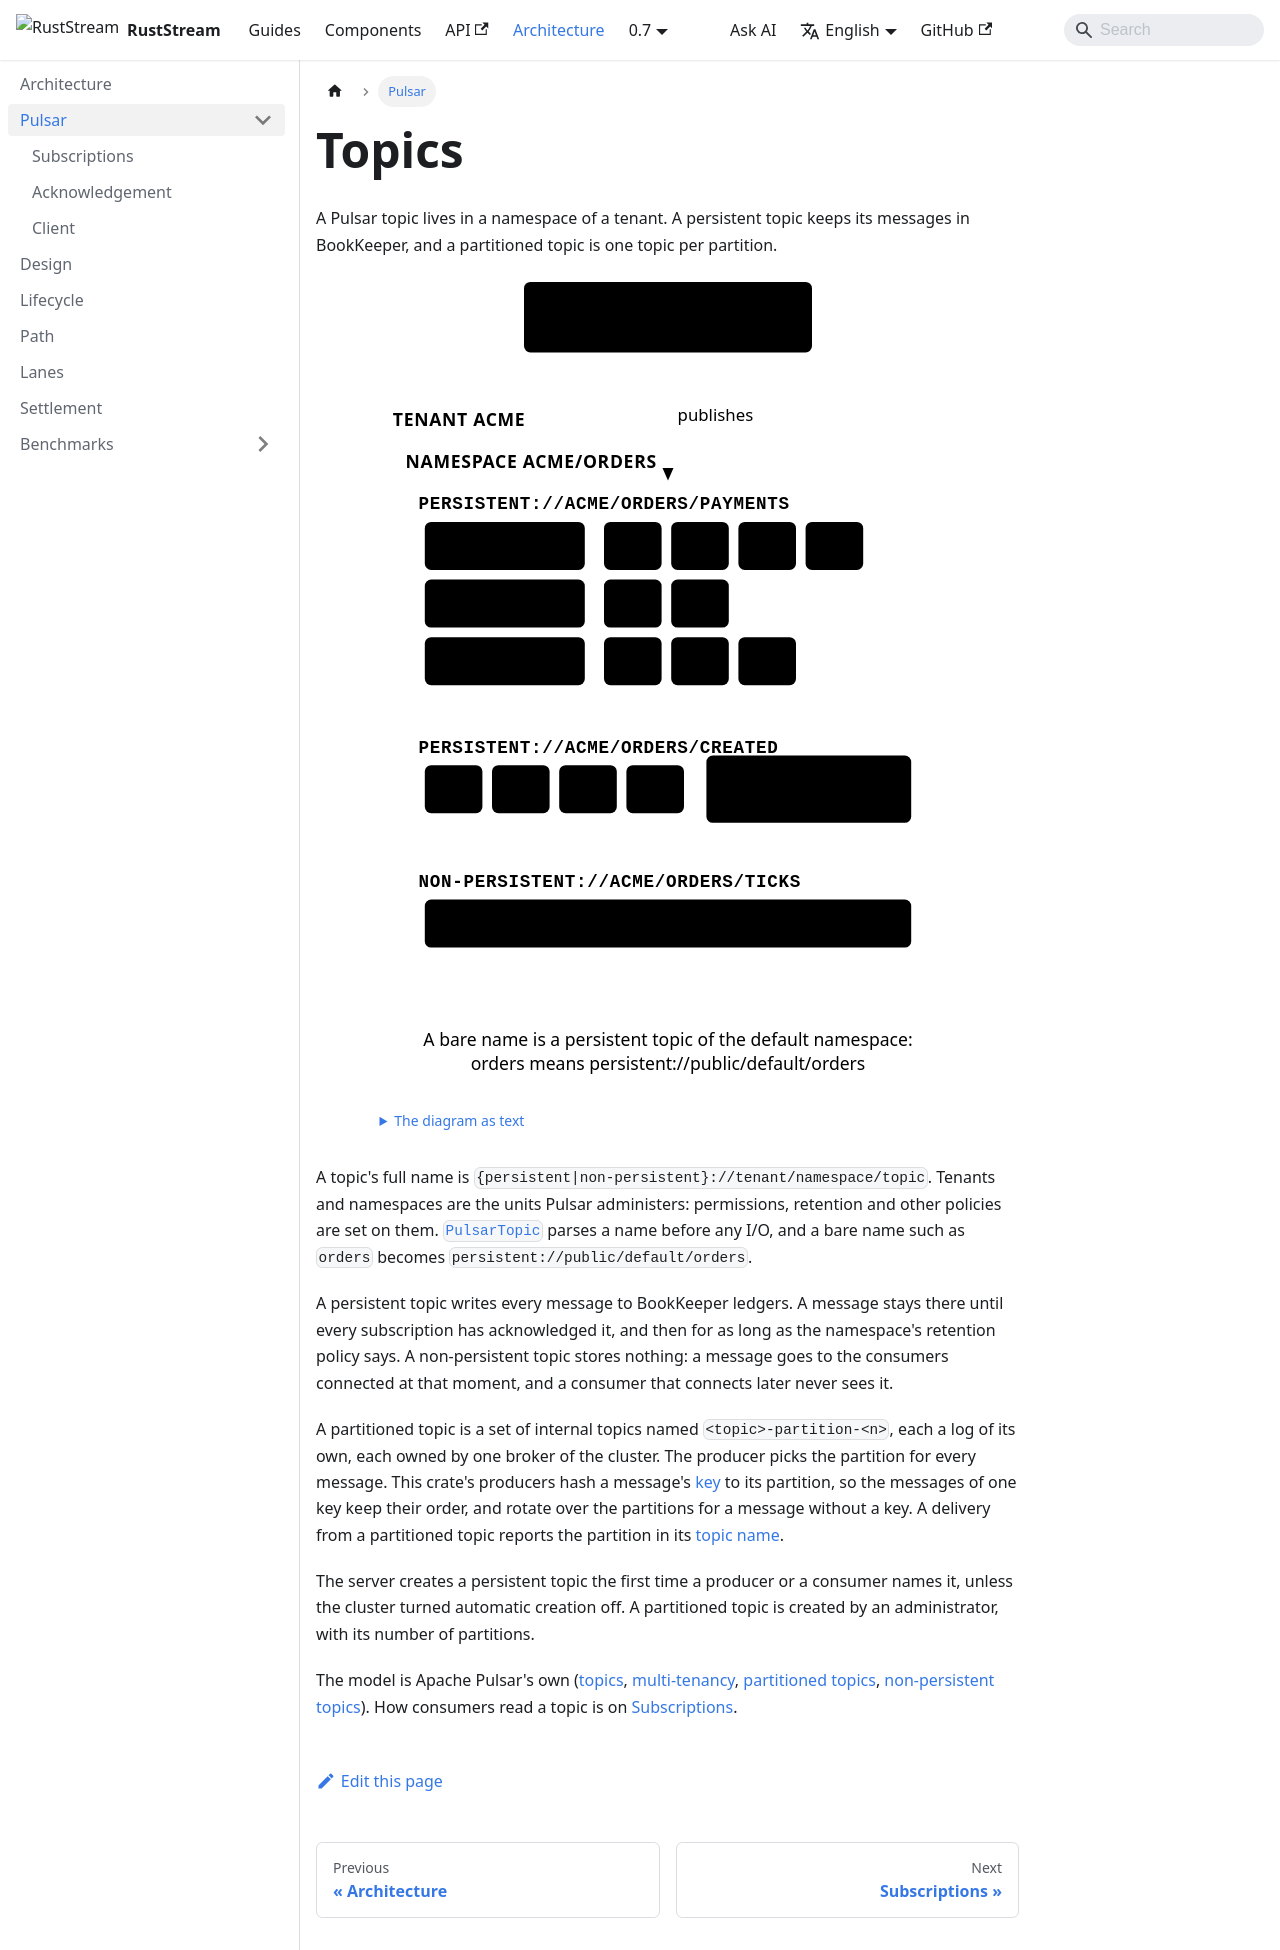

repository: powersemmi/ruststream-pulsar · page: 0.7/architecture/pulsar/index.html · generator: docusaurus

---
title: Topics
sidebar_position: 0
description: "A Pulsar topic lives in a namespace of a tenant; a persistent topic keeps its messages in BookKeeper, and a partitioned topic is one topic per partition."
---

import {Diagram} from '@site/src/components/Diagrams';

export const words = {
  "title": "A tenant holds a namespace, the namespace holds a partitioned, a persistent and a non-persistent topic, and a producer publishes to the partitioned one",
  "text": "The diagram as text",
  "producer": ["Producer", "a key picks the partition"],
  "tenant": "Tenant acme",
  "namespace": "Namespace acme/orders",
  "payments": "persistent://acme/orders/payments",
  "p0": "-partition-0",
  "p1": "-partition-1",
  "p2": "-partition-2",
  "created": "persistent://acme/orders/created",
  "ledgers": ["kept in", "BookKeeper ledgers"],
  "ticks": "non-persistent://acme/orders/ticks",
  "live": "nothing kept: only consumers connected now",
  "bare": ["A bare name is a persistent topic of the default namespace:", "orders means persistent://public/default/orders"],
  "publishes": "publishes"
};

# Topics

A Pulsar topic lives in a namespace of a tenant. A persistent topic keeps its messages in
BookKeeper, and a partitioned topic is one topic per partition.

<Diagram name="topics" words={words} />

A topic's full name is `{persistent|non-persistent}://tenant/namespace/topic`. Tenants and
namespaces are the units Pulsar administers: permissions, retention and other policies are set on
them. [`PulsarTopic`](../../components/subscriptions/pulsar-topic.md) parses a name before any I/O, and a bare
name such as `orders` becomes `persistent://public/default/orders`.

A persistent topic writes every message to BookKeeper ledgers. A message stays there until every
subscription has acknowledged it, and then for as long as the namespace's retention policy says.
A non-persistent topic stores nothing: a message goes to the consumers connected at that moment,
and a consumer that connects later never sees it.

A partitioned topic is a set of internal topics named `<topic>-partition-<n>`, each a log of its
own, each owned by one broker of the cluster. The producer picks the partition for every message.
This crate's producers hash a message's [key](../../components/publishing/keys.md) to its partition, so the messages of one key keep their
order, and rotate over the partitions for a message without a key. A delivery from a partitioned
topic reports the partition in its [topic name](api:ruststream_pulsar::PulsarMessage::topic).

The server creates a persistent topic the first time a producer or a consumer names it, unless the
cluster turned automatic creation off. A partitioned topic is created by an administrator, with its
number of partitions.

The model is Apache Pulsar's own
([topics](https://pulsar.apache.org/docs/next/concepts-messaging/#topics),
[multi-tenancy](https://pulsar.apache.org/docs/next/concepts-multi-tenancy/),
[partitioned topics](https://pulsar.apache.org/docs/next/concepts-messaging/#partitioned-topics),
[non-persistent topics](https://pulsar.apache.org/docs/next/concepts-messaging/#non-persistent-topics)).
How consumers read a topic is on [Subscriptions](subscriptions.md).
